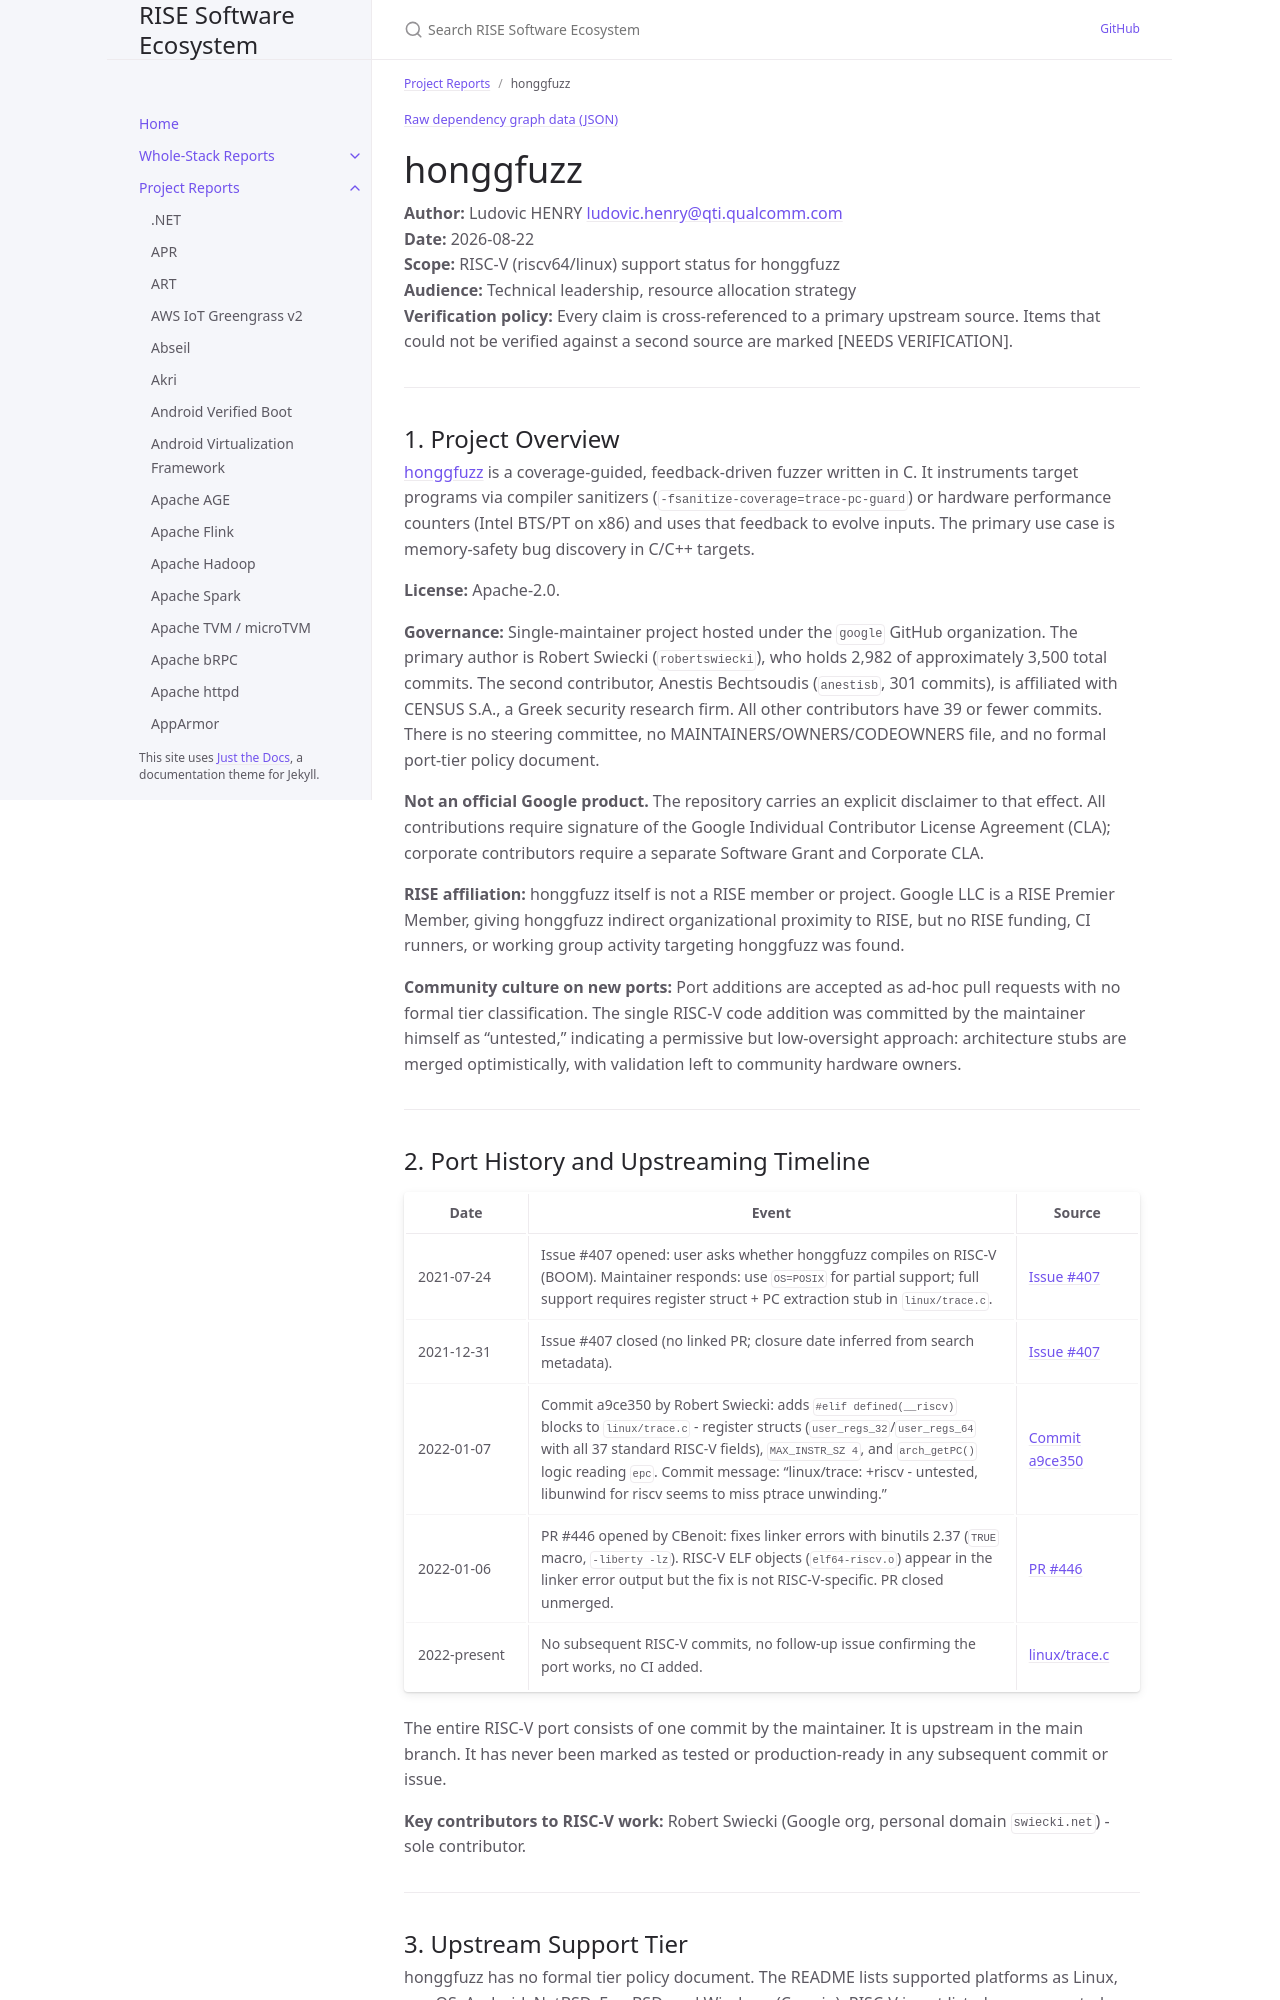

repository: riseproject-dev/sw-ecosystem · page: pr-preview/pr-9/project-reports/honggfuzz.html · generator: jekyll

---
title: honggfuzz
parent: Project Reports
dependencies:
  - name: libunwind
    relation: runtime-dependency
    criticality: critical
  - name: GNU binutils
    relation: build-dependency
    criticality: critical
  - name: capstone
    relation: runtime-dependency
    criticality: optional
  - name: xz
    relation: runtime-dependency
    criticality: optional
  - name: libblocksruntime
    relation: runtime-dependency
    criticality: optional
---

{% include dependency-graph.html slug="dependencies" subset="honggfuzz" %}

# honggfuzz

**Author:** Ludovic HENRY <ludovic.henry@qti.qualcomm.com><br/>
**Date:** 2026-08-22<br/>
**Scope:** RISC-V (riscv64/linux) support status for honggfuzz<br/>
**Audience:** Technical leadership, resource allocation strategy<br/>
**Verification policy:** Every claim is cross-referenced to a primary upstream source. Items that could not be verified against a second source are marked [NEEDS VERIFICATION].<br/>

---

## 1. Project Overview

[honggfuzz](https://honggfuzz.dev/) is a coverage-guided, feedback-driven fuzzer written in C. It instruments target programs via compiler sanitizers (`-fsanitize-coverage=trace-pc-guard`) or hardware performance counters (Intel BTS/PT on x86) and uses that feedback to evolve inputs. The primary use case is memory-safety bug discovery in C/C++ targets.

**License:** Apache-2.0.

**Governance:** Single-maintainer project hosted under the `google` GitHub organization. The primary author is Robert Swiecki (`robertswiecki`), who holds 2,982 of approximately 3,500 total commits. The second contributor, Anestis Bechtsoudis (`anestisb`, 301 commits), is affiliated with CENSUS S.A., a Greek security research firm. All other contributors have 39 or fewer commits. There is no steering committee, no MAINTAINERS/OWNERS/CODEOWNERS file, and no formal port-tier policy document.

**Not an official Google product.** The repository carries an explicit disclaimer to that effect. All contributions require signature of the Google Individual Contributor License Agreement (CLA); corporate contributors require a separate Software Grant and Corporate CLA.

**RISE affiliation:** honggfuzz itself is not a RISE member or project. Google LLC is a RISE Premier Member, giving honggfuzz indirect organizational proximity to RISE, but no RISE funding, CI runners, or working group activity targeting honggfuzz was found.

**Community culture on new ports:** Port additions are accepted as ad-hoc pull requests with no formal tier classification. The single RISC-V code addition was committed by the maintainer himself as "untested," indicating a permissive but low-oversight approach: architecture stubs are merged optimistically, with validation left to community hardware owners.

---
